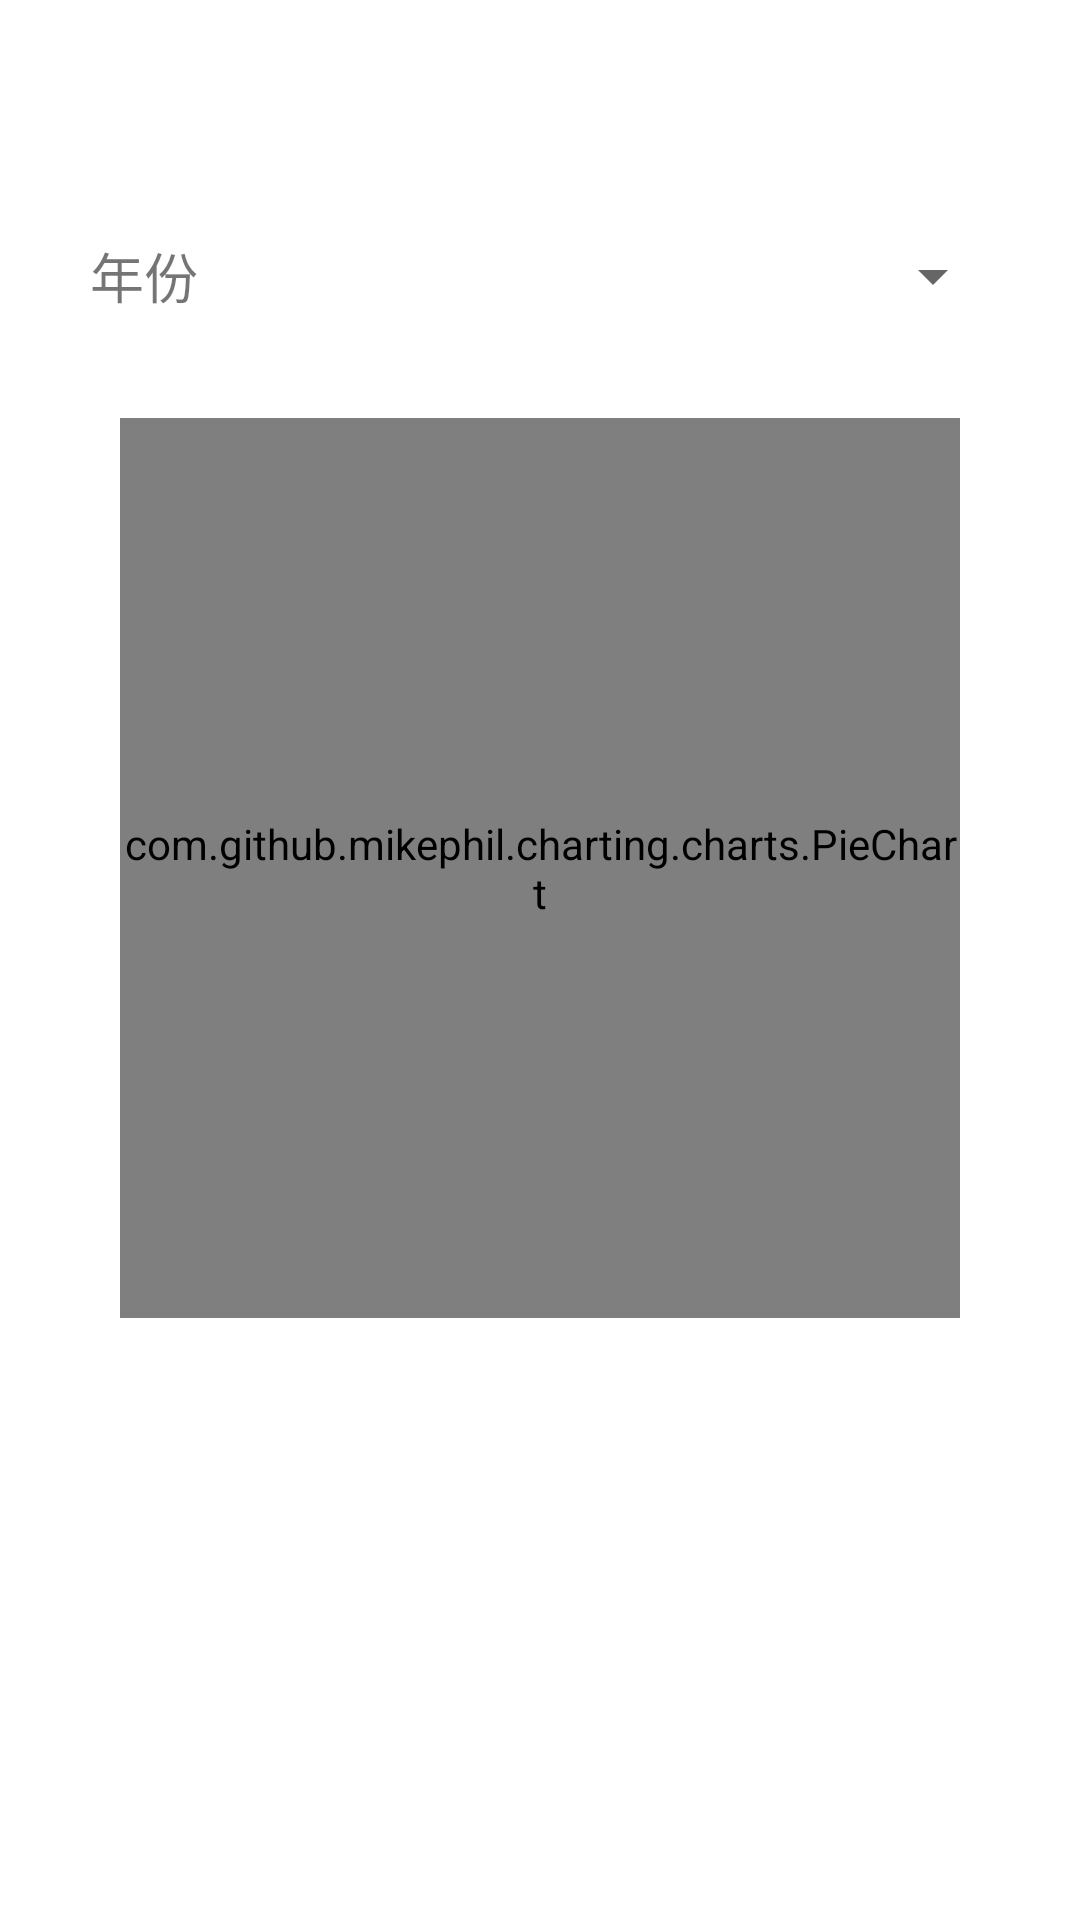

Layout XML and referenced resources for this Android screen:
<!-- AndroidManifest.xml: application theme Theme.Final -->
<!-- res/layout/fragment_in_out_total2.xml -->
<?xml version="1.0" encoding="utf-8"?>
<androidx.constraintlayout.widget.ConstraintLayout xmlns:android="http://schemas.android.com/apk/res/android"
    xmlns:tools="http://schemas.android.com/tools"
    android:layout_width="match_parent"
    android:layout_height="match_parent"
    android:background="@color/white"
    xmlns:app="http://schemas.android.com/apk/res-auto"
    tools:context=".ui.total.CatTotalFragment">

    <com.github.mikephil.charting.charts.PieChart
        android:id="@+id/inout_Fragment_pie"
        android:layout_width="match_parent"
        android:layout_height="300sp"
        android:layout_marginStart="40dp"
        android:layout_marginEnd="40dp"
        app:layout_constraintBottom_toBottomOf="parent"
        app:layout_constraintEnd_toEndOf="parent"
        app:layout_constraintStart_toStartOf="parent"
        app:layout_constraintTop_toTopOf="parent"
        app:layout_constraintVertical_bias="0.41000003" />

    <LinearLayout
        android:id="@+id/totalDate"
        android:layout_width="match_parent"
        android:layout_height="70sp"
        android:layout_marginStart="20dp"
        android:layout_marginEnd="20dp"
        android:orientation="horizontal"
        app:layout_constraintBottom_toBottomOf="parent"
        app:layout_constraintEnd_toEndOf="parent"
        app:layout_constraintStart_toStartOf="parent"
        app:layout_constraintTop_toTopOf="parent"
        app:layout_constraintVertical_bias="0.100000024">

        <TextView
            android:id="@+id/text_year"
            android:layout_width="wrap_content"
            android:layout_height="wrap_content"
            android:layout_gravity="center_vertical"
            android:layout_marginStart="10sp"
            android:layout_marginEnd="5sp"
            android:layout_weight="1"
            android:text="@string/text_year"
            android:textSize="18sp" />

        <Spinner
            android:id="@+id/total_year"
            android:layout_width="wrap_content"
            android:layout_height="match_parent"
            android:layout_gravity="center_vertical"
            android:layout_marginStart="5sp"
            android:layout_marginTop="10sp"
            android:layout_marginEnd="5sp"
            android:layout_marginBottom="10sp"
            android:layout_weight="1"
            android:spinnerMode="dialog"
            android:textSize="15sp" />

    </LinearLayout>

</androidx.constraintlayout.widget.ConstraintLayout>
<!-- resources referenced by this layout -->
<resources>
  <string name="text_year">年份</string>
  <style name="Theme.Final" parent="Theme.MaterialComponents.DayNight.DarkActionBar">
          
          <item name="colorPrimary">@color/purple_500</item>
          <item name="colorPrimaryVariant">@color/purple_700</item>
          <item name="colorOnPrimary">@color/white</item>
          
          <item name="colorSecondary">@color/teal_200</item>
          <item name="colorSecondaryVariant">@color/teal_700</item>
          <item name="colorOnSecondary">@color/black</item>
          
          <item name="android:statusBarColor">?attr/colorPrimaryVariant</item>
          
      </style>
  <!-- not gathered from this repository: default colours our renderer supplied (Android Studio template values) -->
  <color name="purple_500">#FF6200EE</color>
  <color name="purple_700">#FF3700B3</color>
  <color name="teal_200">#FF03DAC5</color>
  <color name="teal_700">#FF018786</color>
  <color name="black">#FF000000</color>
  <color name="white">#FFFFFFFF</color>
</resources>
